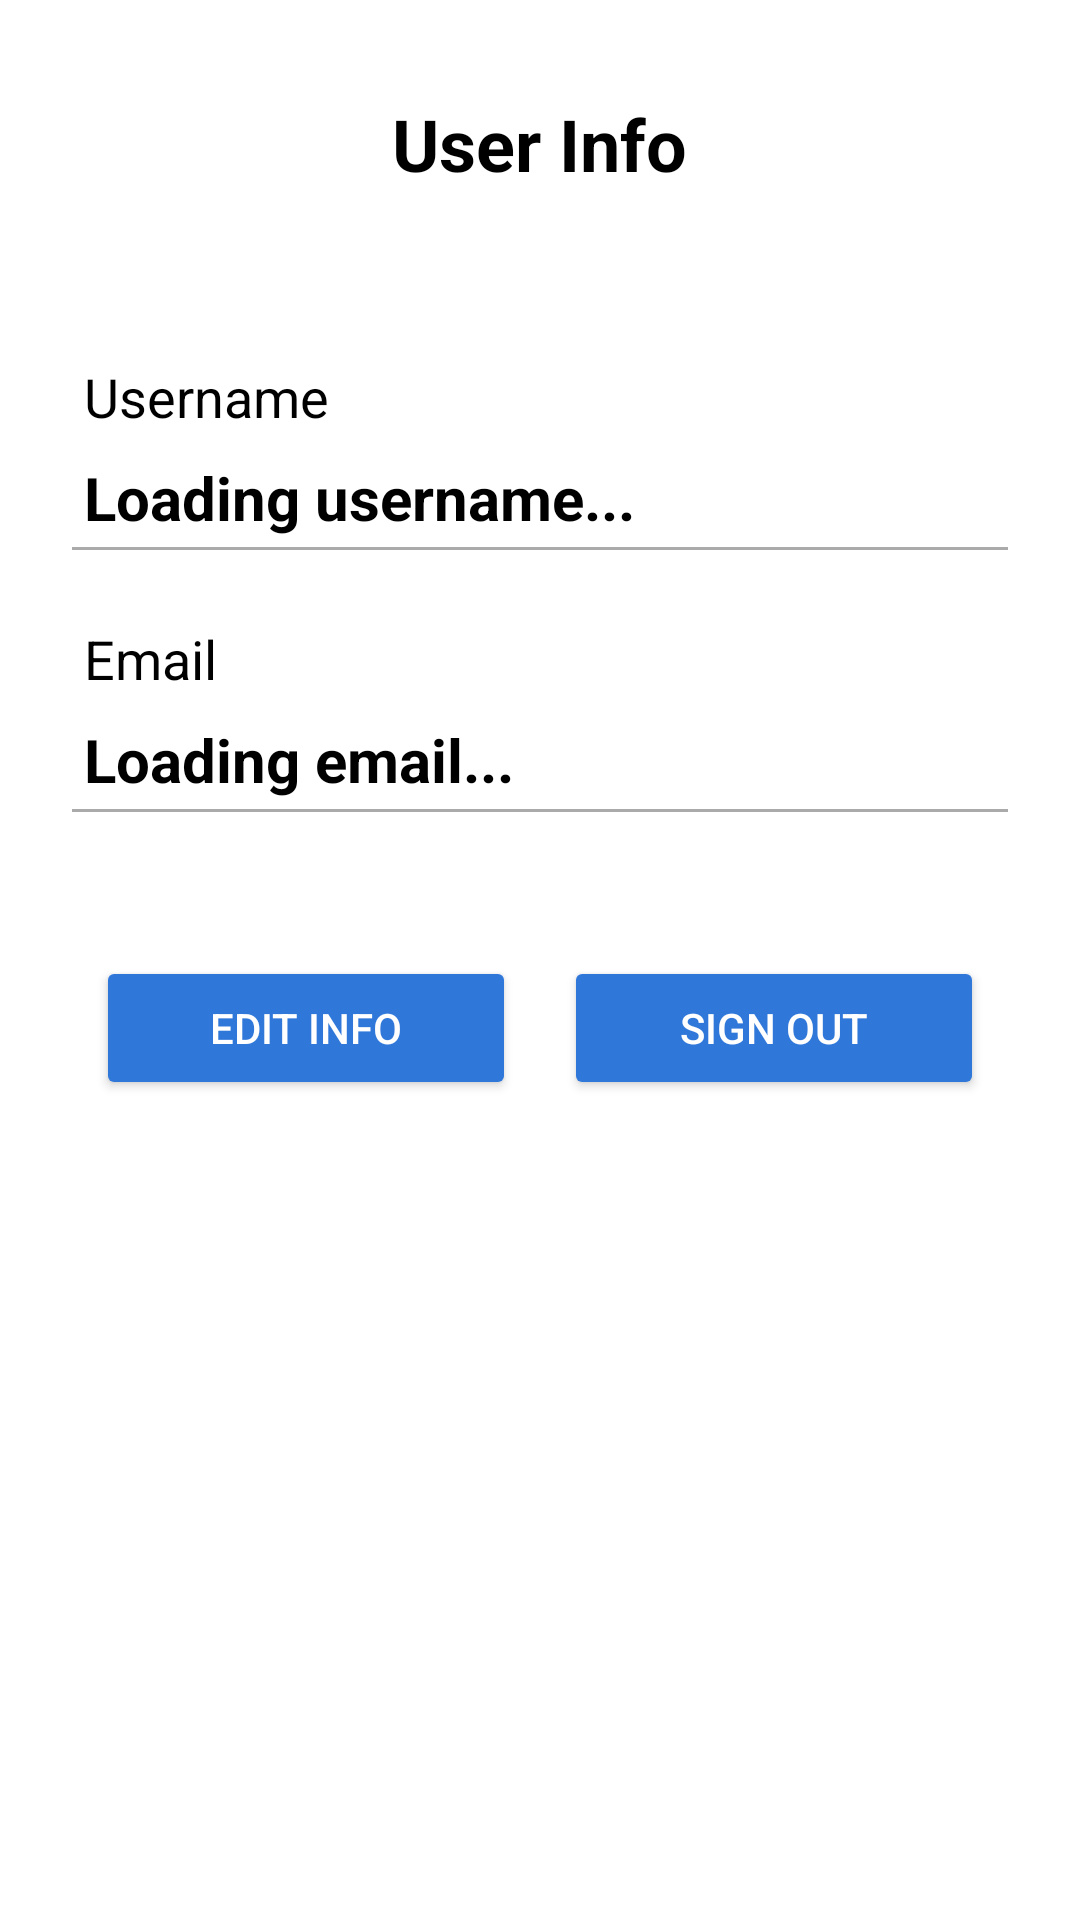

Reconstruct the res/layout file that produces this screen, plus the resources it refers to.
<!-- AndroidManifest.xml: application theme Theme.FotPulse -->
<!-- res/layout/activity_user_info.xml -->
<?xml version="1.0" encoding="utf-8"?>
<LinearLayout xmlns:android="http://schemas.android.com/apk/res/android"
    xmlns:app="http://schemas.android.com/apk/res-auto"
    android:layout_width="match_parent"
    android:layout_height="match_parent"
    android:orientation="vertical"
    android:gravity="center_horizontal"
    android:background="@color/backgroundColor"
    android:padding="24dp">

    <RelativeLayout
        android:layout_width="match_parent"
        android:layout_height="wrap_content"
        android:layout_marginBottom="48dp"
        android:minHeight="48dp"> <ImageButton
        android:id="@+id/btnBack"
        android:layout_width="wrap_content"
        android:layout_height="wrap_content"
        android:layout_alignParentStart="true"
        android:layout_centerVertical="true"
        android:src="@drawable/baseline_arrow_back_ios_24"
        android:background="?attr/selectableItemBackgroundBorderless"
        android:padding="8dp"
        android:contentDescription="Back to News"
        app:tint="@color/textColor" />

        <TextView
            android:layout_width="wrap_content"
            android:layout_height="wrap_content"
            android:layout_centerInParent="true" android:text="User Info"
            android:textSize="24sp"
            android:textStyle="bold"
            android:textColor="@color/textColor" />

    </RelativeLayout>
    <TextView
        android:id="@+id/tvUsernameLabel"
        android:layout_width="match_parent"
        android:layout_height="wrap_content"
        android:text="Username"
        android:textSize="18sp"
        android:layout_marginBottom="4dp"
        android:paddingStart="4dp"
        android:paddingEnd="4dp"
        android:textColor="@color/textColor" />

    <TextView
        android:id="@+id/tvUsername"
        android:layout_width="match_parent"
        android:layout_height="wrap_content"
        android:text="Loading username..."
        android:textSize="20sp"
        android:textStyle="bold"
        android:padding="4dp"
        android:paddingBottom="8dp"
        android:layout_marginBottom="24dp"
        android:textColor="@color/textColor" android:background="@drawable/underline_text_view" />

    <TextView
        android:id="@+id/tvEmailLabel"
        android:layout_width="match_parent"
        android:layout_height="wrap_content"
        android:text="Email"
        android:textSize="18sp"
        android:layout_marginBottom="4dp"
        android:paddingStart="4dp"
        android:paddingEnd="4dp"
        android:textColor="@color/textColor" /> <TextView
    android:id="@+id/tvEmail"
    android:layout_width="match_parent"
    android:layout_height="wrap_content"
    android:text="Loading email..."
    android:textSize="20sp"
    android:textStyle="bold"
    android:padding="4dp"
    android:paddingBottom="8dp"
    android:layout_marginBottom="48dp"
    android:textColor="@color/textColor" android:background="@drawable/underline_text_view" />

    <LinearLayout
        android:layout_width="wrap_content"
        android:layout_height="wrap_content"
        android:orientation="horizontal"
        android:layout_gravity="center">

        <Button
            android:id="@+id/btnEditInfo"
            android:layout_width="140dp"
            android:layout_height="48dp"
            android:text="Edit Info"
            app:backgroundTint="@color/primaryColor" android:textColor="@color/backgroundColor"
            android:layout_marginEnd="16dp" />

        <Button
            android:id="@+id/btnSignOut"
            android:layout_width="140dp"
            android:layout_height="48dp"
            app:backgroundTint="@color/primaryColor" android:textColor="@color/backgroundColor"
            android:text="Sign Out" />
    </LinearLayout>

</LinearLayout>
<!-- resources referenced by this layout -->
<resources>
  <color name="backgroundColor">#FFFFFF</color>
  <color name="primaryColor">#2f78da</color>
  <color name="textColor">#000000</color>
  <!-- drawable underline_text_view (drawable) -->
  <?xml version="1.0" encoding="utf-8"?>
  <layer-list xmlns:android="http://schemas.android.com/apk/res/android">
      <item android:top="-2dp" android:left="-2dp" android:right="-2dp">
          <shape>
              <solid android:color="@android:color/transparent" />
              <stroke
                  android:width="1dp"
                  android:color="@android:color/darker_gray" />
          </shape>
      </item>
  </layer-list>
  <style name="Theme.FotPulse" parent="Base.Theme.FotPulse" />
  <style name="Base.Theme.FotPulse" parent="Theme.Material3.DayNight.NoActionBar">
          
          
      </style>
</resources>
